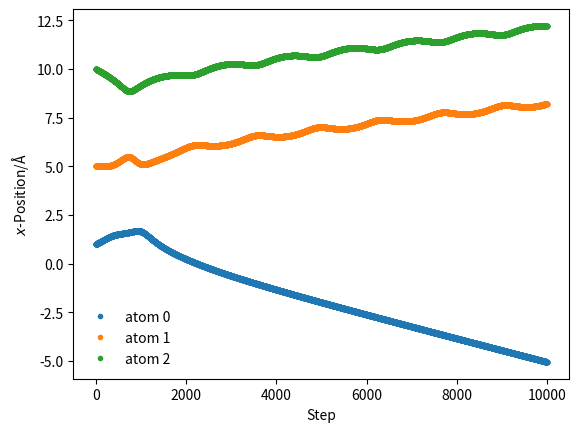

Source code (Python):
#!/bin/python3

# MODULES
import numpy as np
import matplotlib.pyplot as plt
from scipy.constants.constants import Boltzmann

# CONSTANTS
m_argon = 39.948
k_b = 1.380649e-23

# FORCES
def lennard_jones_force(r, epsilon, sigma):
    repulsive  = 48 * epsilon * sigma**12 / r**13
    attractive = 24 * epsilon * sigma**6  / r**7

    return repulsive - attractive

def init_velocity(T, numParticles, mass):
    Boltzmann_factor = ((k_b * T) / (mass * 1.602e-19))**0.5
    
    velocities = numParticles * [0]
    for idx in range(0, numParticles):
        velocities[idx] = Boltzmann_factor * (np.random.rand() - 0.5)

    return np.array(velocities)

def get_accelerations(positions):
    def reduce(forcegrid):
        reduced = len(forcegrid) * [0]

        for i in range(0, len(forcegrid)):
            for j in range(0, len(forcegrid)):
                reduced[i] += forcegrid[j][i]

        return reduced

    positions = list(positions)
    
    accel_x = [[0] * len(positions) for i in range(len(positions))]
        
    for i in range(0, len(positions) - 1):
        for j in range(i + 1, len(positions)):
            
            r_x = positions[j] - positions[i]
            
            rmag = np.sqrt(r_x * r_x)
            
            force_scalar = lennard_jones_force(rmag, 0.0103, 3.4)
            
            force_x = force_scalar * r_x / rmag
            
            accel_x[i][j] =   force_x / m_argon
            accel_x[j][i] = - force_x / m_argon

    accels = reduce(accel_x)
    
    return np.array(accels)

def update_pos(x, v, a, dt):
    """
    Update the particle positions.
    
    Parameters
    ----------
    x: ndarray of floats
        The positions of the particles in a 
        single dimension
    v: ndarray of floats
        The velocities of the particles in a 
        single dimension
    a: ndarray of floats
        The accelerations of the particles in a 
        single dimension
    dt: float
        The timestep length
    
    Returns
    -------
    ndarray of floats:
        New positions of the particles in a single 
        dimension
    """
    return x + v * dt + 0.5 * a * dt * dt

def update_velo(v, a, a1, dt):
    """
    Update the particle velocities.
    
    Parameters
    ----------
    v: ndarray of floats
        The velocities of the particles in a 
        single dimension (eVs/Åamu)
    a: ndarray of floats
        The accelerations of the particles in a 
        single dimension at the previous 
        timestep (eV/Åamu)
    a1: ndarray of floats
        The accelerations of the particles in a
        single dimension at the current 
        timestep (eV/Åamu)
    dt: float
        The timestep length
    
    Returns
    -------
    ndarray of floats:
        New velocities of the particles in a
        single dimension (eVs/Åamu)
    """
    return v + 0.5 * (a + a1) * dt

def run_md(dt, number_of_steps, initial_temp, x, mass):
    """
    Run a MD simulation.
    
    Parameters
    ----------
    dt: float
        The timestep length (s)
    number_of_steps: int
        Number of iterations in the simulation
    initial_temp: float
        Temperature of the system at 
        initialisation (K)
    x: ndarray of floats
        The initial positions of the particles in a 
        single dimension (Å)
        
    Returns
    -------
    ndarray of floats
        The positions for all of the particles 
        throughout the simulation (Å)
    """
    positions = np.zeros((number_of_steps, 3))
    v = init_velocity(initial_temp, 3, mass)
    a = get_accelerations(x)
    for i in range(number_of_steps):
        x = update_pos(x, v, a, dt)
        a1 = get_accelerations(x)
        v = update_velo(v, a, a1, dt)
        a = np.array(a1)
        positions[i, :] = x
    return positions

x = np.array([1, 5, 10])
sim_pos = run_md(0.1, 10000, 300, x, m_argon)
    
for i in range(sim_pos.shape[1]):
    plt.plot(sim_pos[:, i], '.', label='atom {}'.format(i))
plt.xlabel(r'Step')
plt.ylabel(r'$x$-Position/Å')
plt.legend(frameon=False)
plt.show()